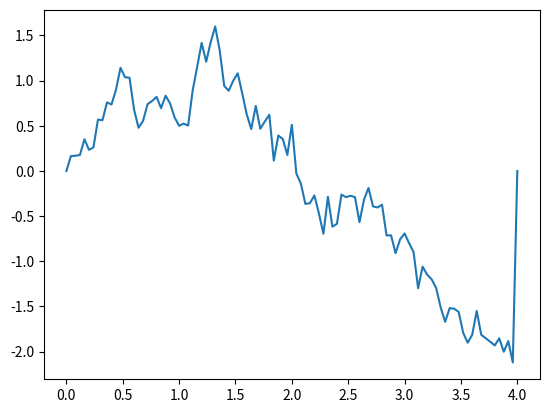

Reproduce this figure in Python.
import numpy as np
import matplotlib.pyplot as plt

def strong_brownian_path(T, N, c):
    T = 1
    N = 100; dt = c**2*T/N
    dw = np.zeros(N+1)
    w = np.zeros(N+1)
    dw[0] = np.sqrt(dt)*np.random.standard_normal() 
    w[0] = 0
    w[1] = dw[0]
    for i in np.arange(2,N):
        dw[i-1] = np.sqrt(dt)*np.random.standard_normal()
        w[i] = w[i-1]+dw[i-1]
    y = np.linspace(0, T, N+1)
    y1 = c**2*y
    return y1,w
y1, w = strong_brownian_path(1,1, 2)
plt.plot(y1,w)
plt.show()
     
